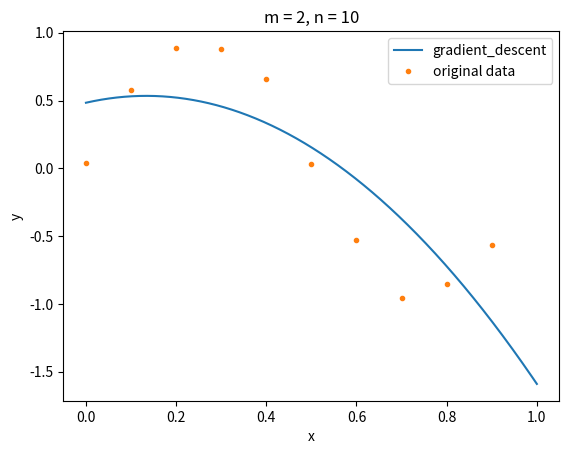

Write Python code to recreate this figure.
import numpy as np
import matplotlib.pyplot as plt


def generate_data(m, n, begin=0, end=1):
    """
    生成数据
    :param m: 多项式阶数
    :param n: 训练集大小
    :param begin: 区间起点
    :param end: 区间终点
    :return: x, y, x = (n, m+1), y = (n, 1)
    """
    generate_x = np.arange(begin, end, (end - begin) / n)
    generate_y = np.sin(2 * np.pi * generate_x)
    noise = np.random.normal(0, 0.05, n)
    generate_y = generate_y + noise
    data_set = np.empty((n, m + 1))
    for i in range(n):
        data_set[i][0] = 1
        for j in range(1, m + 1):
            data_set[i][j] = data_set[i][j - 1] * generate_x[i]
    return data_set, generate_y.reshape(n, 1)


def normal_equation(x, y, _lambda=0):
    """
    正规方程即最小二乘法求解解析解，默认lambda=0无正则项
    :param x: 矩阵X
    :param y: 列向量y
    :param _lambda: 正则项系数，默认无正则项
    :return: 系数向量theta
    """
    m = x.shape[1] - 1
    # [redacted]
    regular = np.eye(m + 1)
    regular[0][0] = 0
    theta = np.dot(np.dot(np.linalg.pinv(np.dot(x.T, x) + _lambda * regular), x.T), y)
    print(cost_function(theta, x, y))
    return theta


def cost_function(theta, x, y):
    """
    计算损失函数
    :param theta: 系数矩阵
    :param x: X矩阵
    :param y: y向量
    :return: 损失函数值
    """
    hx = np.dot(x, theta) - y
    cost = np.sum(np.power(hx, 2)) / (2 * y.size)
    return cost


def gradient_descent(x, y, alpha=0.05, epochs=500000, _lambda=0.0):
    """
    梯度下降法
    :param x: X矩阵
    :param y: y向量
    :param alpha: 学习率
    :param epochs: 迭代次数
    :param _lambda: 正则项系数，默认无正则项
    :return: 系数向量theta
    """
    # [redacted]
    n, m = x.shape
    theta = np.zeros(m).reshape(m, 1)
    cost0 = 100000
    # y1 = np.array([])
    while epochs > 0:
        hx = (np.dot(x, theta) - y).T
        tmp_theta = (1 - _lambda * alpha / n) * theta - alpha / n * np.dot(hx, x).T
        theta = tmp_theta
        epochs -= 1
        cost1 = cost_function(theta, x, y)
        if cost1 > cost0:
            alpha /= 2
        # print(cost1-cost0)
        cost0 = cost1
    return theta


def conjugate_gradient(x_train, y_train, epochs=10000, eps=1e-10):
    """
    共轭梯度法
    :param x_train: X矩阵
    :param y_train: y向量
    :param epochs: 迭代次数
    :param eps: 精度
    :return: 系数向量theta
    """
    m, n = x_train.shape
    theta = (np.zeros(n)).reshape(n, 1)
    a = np.dot(x_train.T, x_train)
    b = np.dot(x_train.T, y_train)
    r0 = b - np.dot(a, theta)
    d0 = np.copy(r0)
    for i in range(epochs):
        alpha = np.sum(np.dot(r0.T, r0) / np.dot(np.dot(d0.T, a), d0))
        theta = theta + alpha * d0
        r1 = r0 - alpha * np.dot(a, d0)
        beta = np.sum(np.dot(r1.T, r1) / np.dot(r0.T, r0))
        if np.dot(r1.T, r1) < eps:
            return theta, i + 1
        d1 = r1 + beta * d0
        d0 = np.copy(d1)
        r0 = np.copy(r1)
        # print(cost_function(theta, x_train, y_train))
    return theta, epochs


def plot(theta, f, begin=0, end=1):
    func = np.poly1d(np.array(theta.T)[0][::-1])
    x1 = np.linspace(begin, end, 1000)
    y1 = func(x1)
    plt.plot(x1, y1, label=f)


def init(x_train, y_train, m, n):
    plt.title('m = ' + str(m) + ', n = ' + str(n))
    plt.xlabel('x')
    plt.ylabel('y')
    plt.plot(x_train[:, 1].T, y_train[:, 0].T, '.', label='original data')
    plt.legend()
    plt.show()


if __name__ == '__main__':
    tm = 2
    tn = 10
    _x, _y = generate_data(tm, tn)
    # _theta = normal_equation(_x, _y, 0.01)
    # plot(_theta, 'normal_equation')
    _theta = gradient_descent(_x, _y, alpha=1)
    plot(_theta, 'gradient_descent')
    _theta, _epoch = conjugate_gradient(_x, _y)
    # plot(_theta, 'conjugate_gradient')
    init(_x, _y, tm, tn)
    plt.show()
